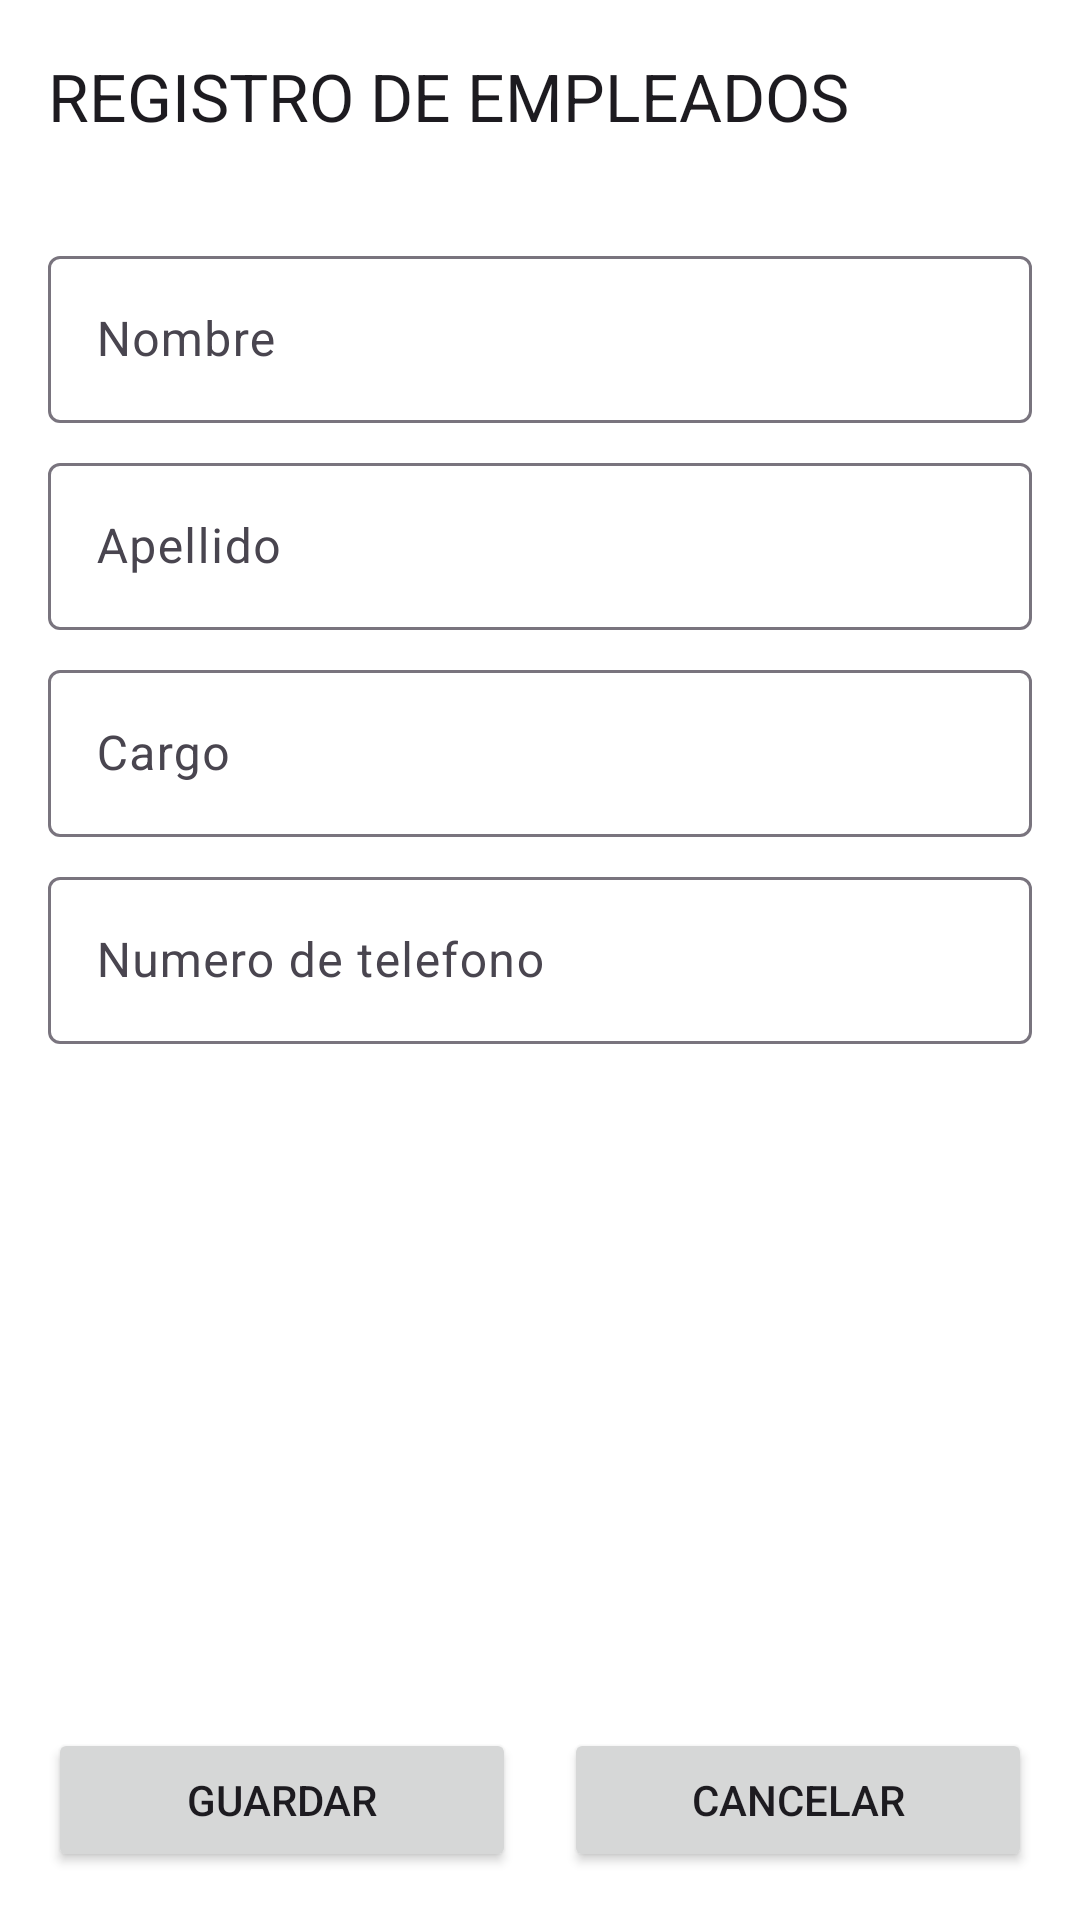

Layout XML and referenced resources for this Android screen:
<!-- AndroidManifest.xml: application theme Theme.ControlGana -->
<!-- res/layout/activity_add_empleado.xml -->
<?xml version="1.0" encoding="utf-8"?>
<LinearLayout xmlns:android="http://schemas.android.com/apk/res/android"
    xmlns:app="http://schemas.android.com/apk/res-auto"
    xmlns:tools="http://schemas.android.com/tools"
    android:id="@+id/main"
    android:layout_width="match_parent"
    android:layout_height="match_parent"
    android:orientation="vertical"
    android:background="#FFFFFF"
    tools:context=".add_empleado">

    
    <androidx.appcompat.widget.Toolbar
        android:id="@+id/toolbar"
        android:layout_width="match_parent"
        android:layout_height="wrap_content"
        android:background="#00008577"
        android:minHeight="?attr/actionBarSize"
        android:theme="?attr/actionBarTheme"
        app:title="REGISTRO DE EMPLEADOS" />

    
    <ScrollView
        android:layout_width="match_parent"
        android:layout_height="0dp"
        android:layout_weight="1">

        <LinearLayout
            android:layout_width="match_parent"
            android:layout_height="wrap_content"
            android:orientation="vertical"
            android:padding="16dp">

            
            <com.google.android.material.textfield.TextInputLayout
                android:id="@+id/field_nombre"
                android:layout_width="match_parent"
                android:layout_height="wrap_content">

                <com.google.android.material.textfield.TextInputEditText
                    android:id="@+id/et_nombre1"
                    android:layout_width="match_parent"
                    android:layout_height="wrap_content"
                    android:hint="Nombre"
                    android:inputType="text" />

            </com.google.android.material.textfield.TextInputLayout>

            
            <com.google.android.material.textfield.TextInputLayout
                android:id="@+id/field_apellido"
                android:layout_width="match_parent"
                android:layout_height="wrap_content"
                android:layout_marginTop="8dp">

                <com.google.android.material.textfield.TextInputEditText
                    android:id="@+id/et_apellido"
                    android:layout_width="match_parent"
                    android:layout_height="wrap_content"
                    android:hint="Apellido"
                    android:inputType="text" />

            </com.google.android.material.textfield.TextInputLayout>

            
            <com.google.android.material.textfield.TextInputLayout
                android:id="@+id/field_cargo"
                android:layout_width="match_parent"
                android:layout_height="wrap_content"
                android:layout_marginTop="8dp">

                <com.google.android.material.textfield.TextInputEditText
                    android:id="@+id/et_cargo"
                    android:layout_width="match_parent"
                    android:layout_height="wrap_content"
                    android:hint="Cargo"
                    android:inputType="text" />

            </com.google.android.material.textfield.TextInputLayout>

            
            <com.google.android.material.textfield.TextInputLayout
                android:id="@+id/field_telefono"
                android:layout_width="match_parent"
                android:layout_height="wrap_content"
                android:layout_marginTop="8dp">

                <com.google.android.material.textfield.TextInputEditText
                    android:id="@+id/et_telefono"
                    android:layout_width="match_parent"
                    android:layout_height="wrap_content"
                    android:hint="Numero de telefono"
                    android:inputType="text" />

            </com.google.android.material.textfield.TextInputLayout>



        </LinearLayout>

    </ScrollView>

    
    <LinearLayout
        android:id="@+id/linear_buttons"
        android:layout_width="match_parent"
        android:layout_height="wrap_content"
        android:orientation="horizontal"
        android:padding="16dp"
        android:weightSum="2">

        <Button
            android:id="@+id/btn_add_empleado"
            android:layout_width="0dp"
            android:layout_height="wrap_content"
            android:layout_weight="1"
            android:text="Guardar" />

        <Space
            android:layout_width="16dp"
            android:layout_height="wrap_content" />

        <Button
            android:id="@+id/btn_cancelar_empleado"
            android:layout_width="0dp"
            android:layout_height="wrap_content"
            android:layout_weight="1"
            android:text="Cancelar" />

    </LinearLayout>

</LinearLayout>
<!-- resources referenced by this layout -->
<resources>
  <style name="Theme.ControlGana" parent="Base.Theme.ControlGana" />
  <style name="Base.Theme.ControlGana" parent="Theme.Material3.DayNight.NoActionBar">
          
          
      </style>
</resources>
